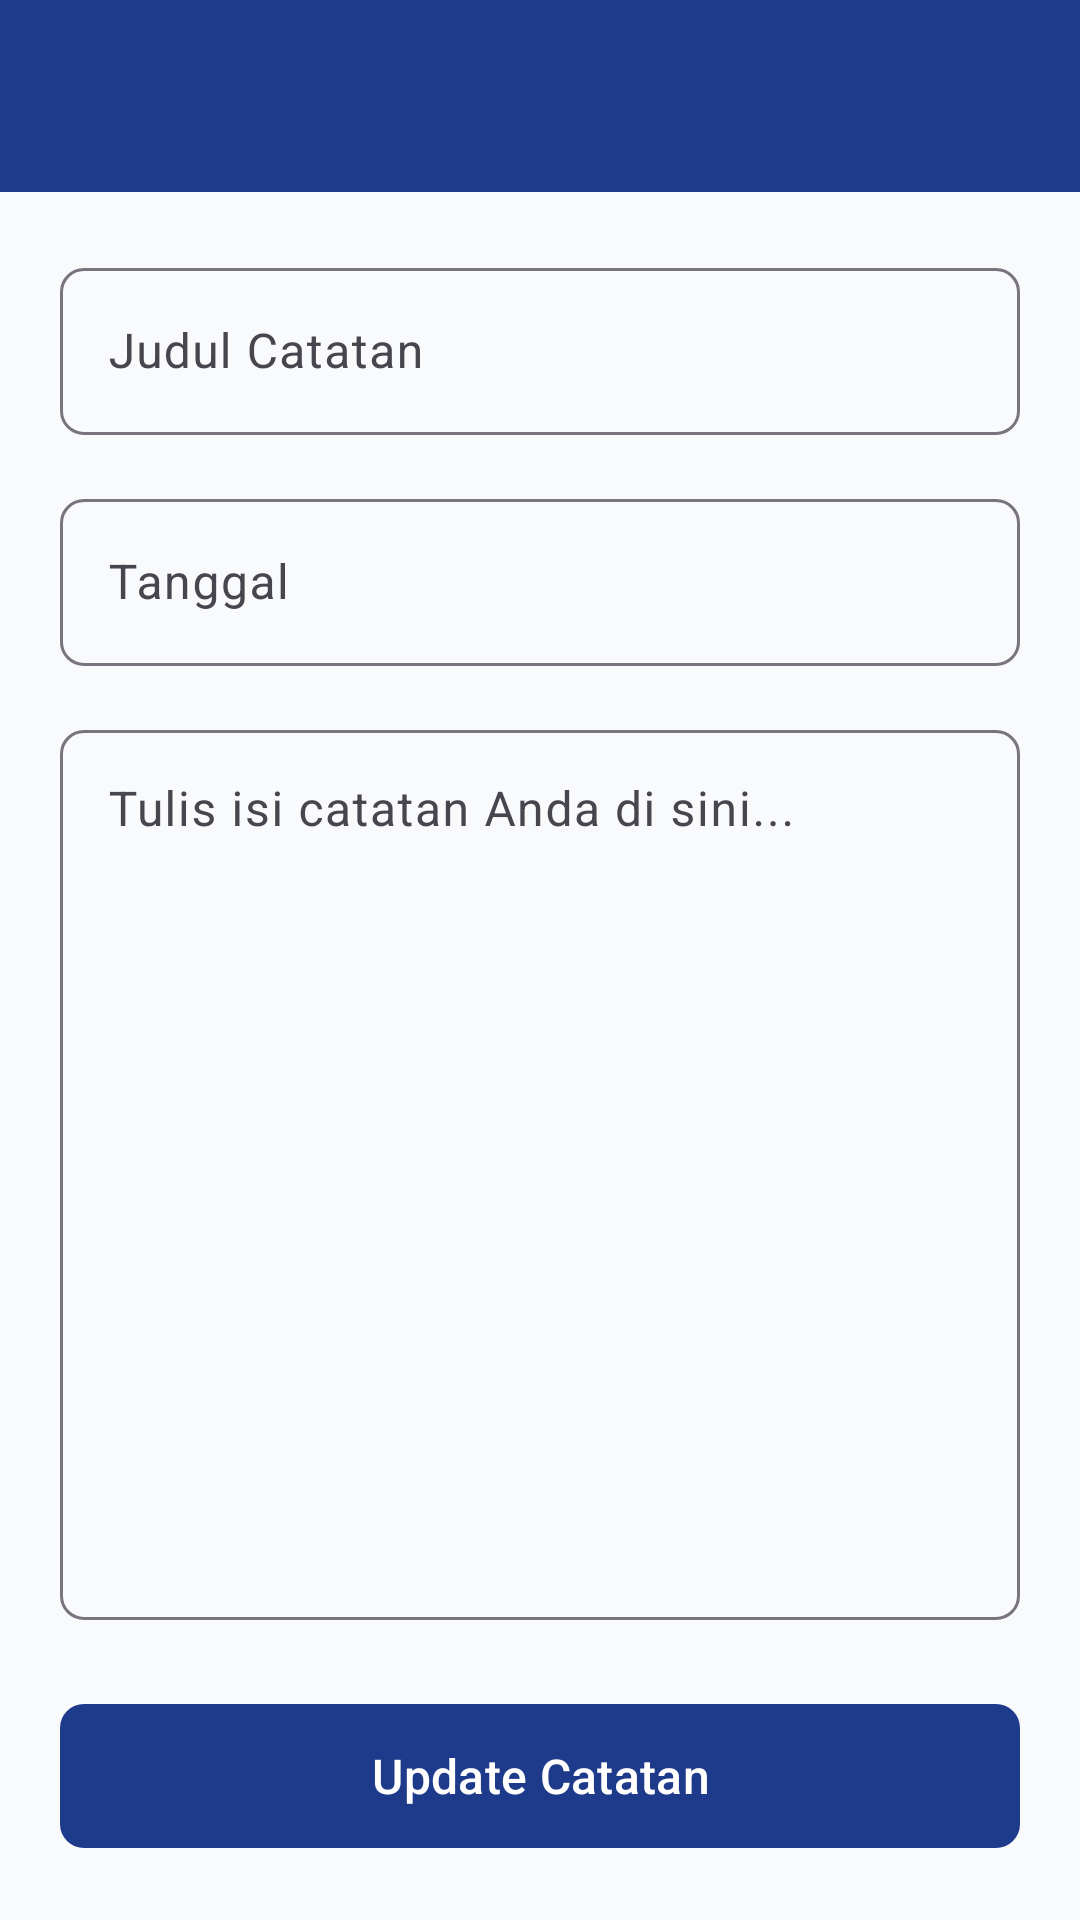

Write the Android layout XML for this screen, with the resource values it uses.
<!-- AndroidManifest.xml: application theme Theme.UTS_CatatanHarian -->
<!-- res/layout/activity_edit_note.xml -->
<?xml version="1.0" encoding="utf-8"?>
<LinearLayout xmlns:android="http://schemas.android.com/apk/res/android"
    xmlns:app="http://schemas.android.com/apk/res-auto"
    android:layout_width="match_parent"
    android:layout_height="match_parent"
    android:background="@color/background_gray_127"
    android:orientation="vertical">

    <com.google.android.material.appbar.AppBarLayout
        android:layout_width="match_parent"
        android:layout_height="wrap_content"
        android:background="@color/primary_blue_127">

        <androidx.appcompat.widget.Toolbar
            android:id="@+id/toolbar_edit_127"
            android:layout_width="match_parent"
            android:layout_height="?attr/actionBarSize"
            android:theme="@style/ThemeOverlay.Material3.Dark.ActionBar" />
    </com.google.android.material.appbar.AppBarLayout>

    <ScrollView
        android:layout_width="match_parent"
        android:layout_height="match_parent"
        android:fillViewport="true">

        <LinearLayout
            android:layout_width="match_parent"
            android:layout_height="wrap_content"
            android:orientation="vertical"
            android:padding="20dp">

            <com.google.android.material.textfield.TextInputLayout
                android:layout_width="match_parent"
                android:layout_height="wrap_content"
                android:layout_marginBottom="16dp"
                app:boxBackgroundMode="outline"
                app:boxCornerRadiusBottomEnd="8dp"
                app:boxCornerRadiusBottomStart="8dp"
                app:boxCornerRadiusTopEnd="8dp"
                app:boxCornerRadiusTopStart="8dp">

                <com.google.android.material.textfield.TextInputEditText
                    android:id="@+id/et_edit_title_127"
                    android:layout_width="match_parent"
                    android:layout_height="wrap_content"
                    android:hint="Judul Catatan"
                    android:inputType="text"
                    android:maxLines="1" />
            </com.google.android.material.textfield.TextInputLayout>

            <com.google.android.material.textfield.TextInputLayout
                android:layout_width="match_parent"
                android:layout_height="wrap_content"
                android:layout_marginBottom="16dp"
                app:boxBackgroundMode="outline"
                app:boxCornerRadiusBottomEnd="8dp"
                app:boxCornerRadiusBottomStart="8dp"
                app:boxCornerRadiusTopEnd="8dp"
                app:boxCornerRadiusTopStart="8dp">

                <com.google.android.material.textfield.TextInputEditText
                    android:id="@+id/et_edit_date_127"
                    android:layout_width="match_parent"
                    android:layout_height="wrap_content"
                    android:focusable="false"
                    android:hint="Tanggal"
                    android:inputType="date" />
            </com.google.android.material.textfield.TextInputLayout>

            <com.google.android.material.textfield.TextInputLayout
                android:layout_width="match_parent"
                android:layout_height="0dp"
                android:layout_weight="1"
                android:layout_marginBottom="24dp"
                app:boxBackgroundMode="outline"
                app:boxCornerRadiusBottomEnd="8dp"
                app:boxCornerRadiusBottomStart="8dp"
                app:boxCornerRadiusTopEnd="8dp"
                app:boxCornerRadiusTopStart="8dp">

                <com.google.android.material.textfield.TextInputEditText
                    android:id="@+id/et_edit_content_127"
                    android:layout_width="match_parent"
                    android:layout_height="match_parent"
                    android:gravity="top"
                    android:hint="Tulis isi catatan Anda di sini..."
                    android:inputType="textMultiLine"
                    android:minHeight="150dp" />
            </com.google.android.material.textfield.TextInputLayout>

            <com.google.android.material.button.MaterialButton
                android:id="@+id/btn_update_127"
                android:layout_width="match_parent"
                android:layout_height="56dp"
                android:text="Update Catatan"
                android:textSize="16sp"
                app:cornerRadius="8dp" />

        </LinearLayout>
    </ScrollView>
</LinearLayout>
<!-- resources referenced by this layout -->
<resources>
  <color name="background_gray_127">#F8FAFC</color>
  <color name="primary_blue_127">#1E3A8A</color>
  <style name="Theme.UTS_CatatanHarian" parent="Base.Theme.UTS_CatatanHarian" />
  <style name="Base.Theme.UTS_CatatanHarian" parent="Theme.Material3.Light.NoActionBar">
          <item name="colorPrimary">@color/primary_blue_127</item>
          <item name="colorPrimaryVariant">@color/primary_variant_127</item>
          <item name="colorOnPrimary">@android:color/white</item>
          <item name="android:windowBackground">@color/background_gray_127</item>
      </style>
  <color name="primary_variant_127">#1D4ED8</color>
</resources>
